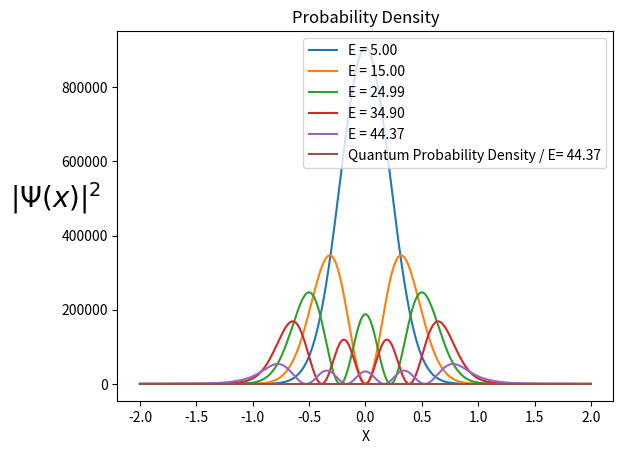

Write the Python code that produced this figure.

# coding: utf-8

# In[1]:


from scipy.integrate import odeint
from scipy.optimize import brentq
import matplotlib.pyplot as plt
import numpy as np 
     
N = 1000                     
b = 2                     # point outside of HO to check if the function diverges
k = 100                   # spring constant 
m = 1                   # mass of object
w = np.sqrt(k/m)          # HO frequency 
h = 1                     # normalized Planck constant
L = 1                     # size of the HO  
x = np.linspace(-b, b, N) # x-axis
psi = np.zeros([N,2])     # Wave function values and its derivative (psi and phi)
psi_init = np.array([.001,0]) # Wave function initial states
E = 0.0                   # global variable Energy  needed for Sch.Eq, changed in function "WF"
l=1
y = np.linspace(-l,l,N)

#Define the potential function in the region of H.O. 
#and check that x is indeed in the H.O. region.  
def V(x):
    if abs(x)< L:
        return 0.5*k*x**2
    else:
        return 0.5*k*L**2         
    
#Returns the first and second derivative of schrodinger equation
def S(psi, x):
    dpsi = psi[1]
    dphi = (2.0*m/h**2)*(V(x) - E)*psi[0]
    return np.array([dpsi, dphi])
 
#calculate wave function for given energy and return value at that point.   
def WF(ener):
    global psi
    global E
    E = ener
    psi = odeint(S, psi_init, x)
    return psi[-1,0]
 
#Returns zeros at y=f(x) using the Brent method.
def Z(x,y):
    zeroes = []   
    s = np.sign(y)
    for i in range(len(y)-1):
        if s[i]+s[i+1] == 0:
            zero = brentq(WF, x[i], x[i+1])
            zeroes.append(zero)
    return zeroes

#general formula for classical probability density function; primarily illustrative purposes   
def C(y):
        return 1/(w*np.sqrt(np.pi)*(np.sqrt(l**2-y**2)))  

# Energies for stable states        
en = np.linspace(0, 0.5*k*L**2, 50)
     
    
# Wave function at x = b for all of the energies in en
psi_end = []      

#Calculatae the known energy eigenvalues for H.O. to compare to calculated energies.
def KE(en):
    Emax = max(en)
    print ('Allowed Energies for 1D Harmonic Oscillator:')
    n = 0
    while((n+0.5)*h*w < Emax):
        print (((n+0.5)*h*w))
        n+=1     

# For each energy e1 find the the psi(x) outside of HO 
for e1 in en:
    psi_end.append(WF(e1))  

# Find energies where psi(b) = 0    
E0 = Z(en, psi_end)    
    
# Print energies for the calculated energy states.
print ("Calculated Energies for 1D Harmonic Oscillator: ")
for En in E0:
    print(En)
    
# Print energies of each bound state from the analytical model
KE(en)   

#utilize if/else to keep data readable.
#set (mass) equal to one (m=1) to plot the first 5 eigenstates and final eigenstate; 
#set (mass) equal to one hundred thirty (m = 130) to plot high energy eigenstate probability versus classical probability
if E0[-1]<49:
#Plot the probability density for 1st 5 eigenstates
    for i in range(5):                                                 
        WF(E0[i])                                     
        plt.plot(x, 100**i*psi[:,0]**2,label="E = %.2f" %E0[i])        
    plt.legend(loc="upper right")
    plt.title('Probability Density')
    plt.xlabel('X')
    plt.ylabel('$|\Psi(x)|^2$', rotation='horizontal', fontsize = 20)    
    plt.show()

#Plot the probability density for final eigenstate    
    WF(E0[-1])                                        
    plt.plot(x, psi[:,0]**2, label="Quantum Probability Density / E= %.2f"%E0[-1])    
    plt.legend(loc="upper right")
    plt.title('Probability Density')
    plt.xlabel('X')
    plt.ylabel('$|\Psi(x)|^2$', rotation='horizontal', fontsize = 20)    
    plt.show()

# Plot the probability density for final eigenstate and general approximate probability of classical
else:
    C(y)
        
    
    WF(E0[-1])                                        
    plt.plot(x, psi[:,0]**2, label="Quantum Probability Density")    
    plt.plot(y,2000*C(y), label="Classical Probability Density")
    plt.legend(loc="upper right")
    plt.title('Probability Density')
    plt.xlabel('X')
    plt.ylabel('$|\Psi(x)|^2$', rotation='horizontal', fontsize = 20)    
    plt.show()

